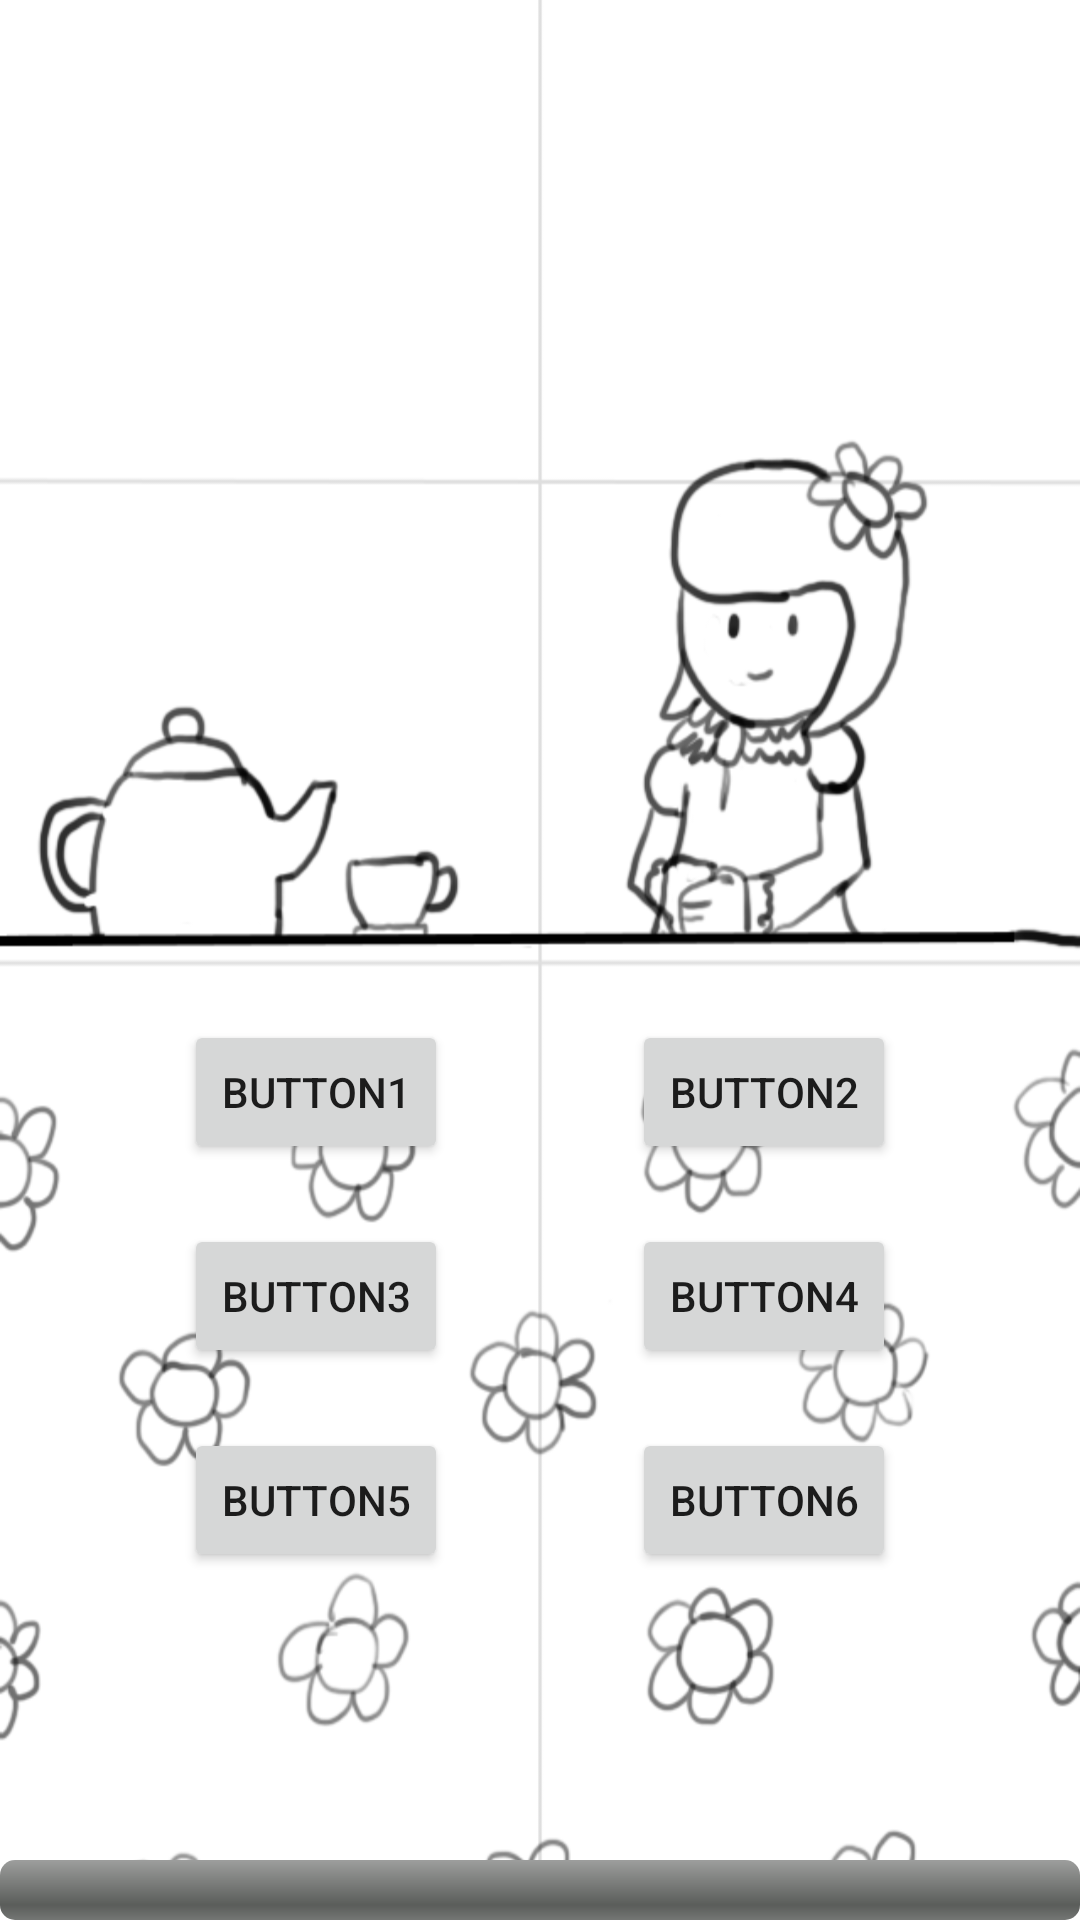

This screen was rendered from an Android layout file. Write that file and the resources it references.
<!-- AndroidManifest.xml: application theme Theme.BootlegWarioware -->
<!-- res/layout/fragment_flirt_game.xml -->
<?xml version="1.0" encoding="utf-8"?>
<androidx.constraintlayout.widget.ConstraintLayout xmlns:android="http://schemas.android.com/apk/res/android"
    xmlns:app="http://schemas.android.com/apk/res-auto"
    xmlns:tools="http://schemas.android.com/tools"
    android:id="@+id/microgame_flirt_background"
    android:layout_width="match_parent"
    android:layout_height="match_parent"
    android:background="@drawable/microgame_flirt_default"
    tools:context=".games.FlirtGame.FlirtGameFragment">


    <Button
        android:id="@+id/button1"
        android:layout_width="wrap_content"
        android:layout_height="wrap_content"
        android:text="Button1"
        android:layout_marginTop="20dp"
        app:layout_constraintEnd_toStartOf="@+id/button2"
        app:layout_constraintHorizontal_bias="0.5"
        app:layout_constraintStart_toStartOf="parent"
        app:layout_constraintTop_toTopOf="@+id/guideline9" />

    <Button
        android:id="@+id/button2"
        android:layout_width="wrap_content"
        android:layout_height="wrap_content"
        android:text="Button2"
        android:layout_marginTop="20dp"
        app:layout_constraintEnd_toEndOf="parent"
        app:layout_constraintHorizontal_bias="0.5"
        app:layout_constraintStart_toEndOf="@+id/button1"
        app:layout_constraintTop_toTopOf="@+id/guideline9" />

    <Button
        android:id="@+id/button3"
        android:layout_width="wrap_content"
        android:layout_height="wrap_content"
        android:text="Button3"
        android:layout_marginTop="20dp"
        app:layout_constraintEnd_toStartOf="@+id/button4"
        app:layout_constraintHorizontal_bias="0.5"
        app:layout_constraintStart_toStartOf="parent"
        app:layout_constraintTop_toBottomOf="@+id/button1" />

    <Button
        android:id="@+id/button4"
        android:layout_width="wrap_content"
        android:layout_height="wrap_content"
        android:text="Button4"
        android:layout_marginTop="20dp"
        app:layout_constraintEnd_toEndOf="parent"
        app:layout_constraintHorizontal_bias="0.5"
        app:layout_constraintStart_toEndOf="@+id/button3"
        app:layout_constraintTop_toBottomOf="@+id/button2" />

    <Button
        android:id="@+id/button5"
        android:layout_width="wrap_content"
        android:layout_height="wrap_content"
        android:text="Button5"
        android:layout_marginTop="20dp"
        app:layout_constraintEnd_toStartOf="@+id/button6"
        app:layout_constraintHorizontal_bias="0.5"
        app:layout_constraintStart_toStartOf="parent"
        app:layout_constraintTop_toBottomOf="@+id/button3" />

    <Button
        android:id="@+id/button6"
        android:layout_width="wrap_content"
        android:layout_height="wrap_content"
        android:text="Button6"
        android:layout_marginTop="20dp"
        app:layout_constraintEnd_toEndOf="parent"
        app:layout_constraintHorizontal_bias="0.5"
        app:layout_constraintStart_toEndOf="@+id/button5"
        app:layout_constraintTop_toBottomOf="@+id/button4" />

    <ProgressBar
        android:id="@+id/minigameTimerBar"
        style="@android:style/Widget.ProgressBar.Horizontal"
        android:layout_width="match_parent"
        android:layout_height="wrap_content"
        android:max="100"
        android:progress="0"
        app:layout_constraintBottom_toBottomOf="parent"
        app:layout_constraintEnd_toEndOf="parent"
        app:layout_constraintStart_toStartOf="parent" />

    <androidx.constraintlayout.widget.Guideline
        android:id="@+id/guideline9"
        android:layout_width="wrap_content"
        android:layout_height="wrap_content"
        android:orientation="horizontal"
        app:layout_constraintGuide_percent="0.5" />


</androidx.constraintlayout.widget.ConstraintLayout>
<!-- resources referenced by this layout -->
<resources>
  <!-- drawable microgame_flirt_default: png bitmap (drawable, 115892 bytes) -->
  <style name="Theme.BootlegWarioware" parent="Theme.MaterialComponents.DayNight.DarkActionBar">
          
          <item name="colorPrimary">@color/purple_500</item>
          <item name="colorPrimaryVariant">@color/purple_700</item>
          <item name="colorOnPrimary">@color/white</item>
          
          <item name="colorSecondary">@color/teal_200</item>
          <item name="colorSecondaryVariant">@color/teal_700</item>
          <item name="colorOnSecondary">@color/black</item>
          
          <item name="android:statusBarColor" tools:targetApi="l">?attr/colorPrimaryVariant</item>
          
      </style>
  <color name="purple_500">#FF6200EE</color>
  <color name="purple_700">#FF3700B3</color>
  <color name="white">#FFFFFFFF</color>
  <color name="teal_200">#FF03DAC5</color>
  <color name="teal_700">#FF018786</color>
  <color name="black">#FF000000</color>
</resources>
